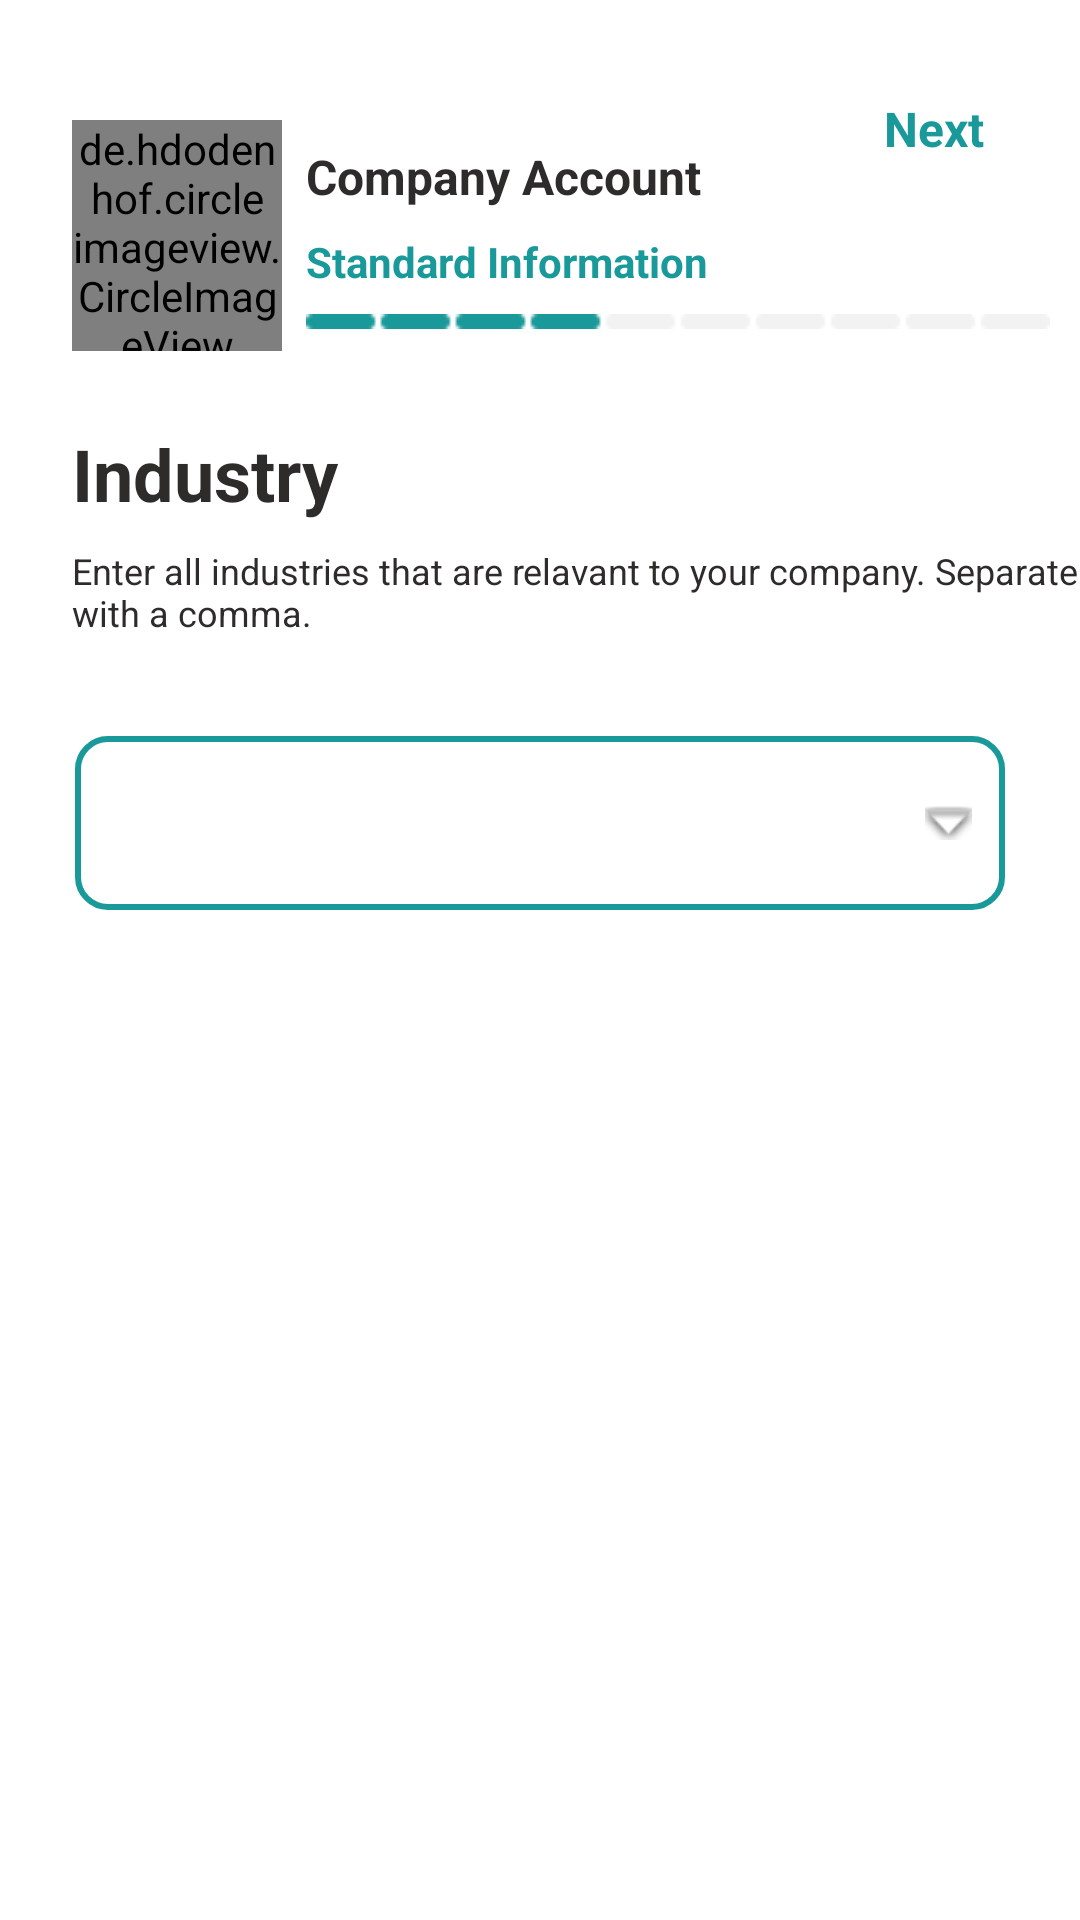

Write the Android layout XML for this screen, with the resource values it uses.
<!-- AndroidManifest.xml: application theme Theme.MyApplication -->
<!-- res/layout/activity_industry.xml -->
<?xml version="1.0" encoding="utf-8"?>
<androidx.constraintlayout.widget.ConstraintLayout xmlns:android="http://schemas.android.com/apk/res/android"
    xmlns:app="http://schemas.android.com/apk/res-auto"
    xmlns:tools="http://schemas.android.com/tools"
    android:layout_width="match_parent"
    android:layout_height="match_parent"
    tools:context=".uit.Industry">

    <TextView
        android:id="@+id/tvNextBtnIndustry"
        android:layout_width="wrap_content"
        android:layout_height="wrap_content"
        android:layout_marginTop="32dp"
        android:layout_marginEnd="32dp"
        android:text="@string/next"
        android:textColor="@color/turquoise"
        android:textSize="16sp"
        android:textStyle="bold"
        app:layout_constraintEnd_toEndOf="parent"
        app:layout_constraintTop_toTopOf="parent" />

    <TextView
        android:id="@+id/tvCompanyAccount2"
        android:layout_width="wrap_content"
        android:layout_height="wrap_content"
        android:layout_marginStart="8dp"
        android:layout_marginTop="24dp"
        android:text="Company Account"
        android:textColor="@color/black"
        android:textSize="16sp"
        android:textStyle="bold"
        app:layout_constraintStart_toEndOf="@+id/ivIndustry"
        app:layout_constraintTop_toBottomOf="@+id/ivBackBtnIndustry" />

    <TextView
        android:id="@+id/tvStandard2"
        android:layout_width="wrap_content"
        android:layout_height="wrap_content"
        android:layout_marginStart="8dp"
        android:layout_marginTop="8dp"
        android:text="Standard Information"
        android:textColor="@color/turquoise"
        android:textStyle="bold"
        app:layout_constraintStart_toEndOf="@+id/ivIndustry"
        app:layout_constraintTop_toBottomOf="@+id/tvCompanyAccount2" />

    <ImageView
        android:id="@+id/ivScrollBarIndustry"
        android:layout_width="wrap_content"
        android:layout_height="wrap_content"
        android:layout_marginStart="8dp"
        android:layout_marginTop="8dp"
        app:layout_constraintStart_toEndOf="@+id/ivIndustry"
        app:layout_constraintTop_toBottomOf="@+id/tvStandard2"
        app:srcCompat="@drawable/scroll_4" />

    <TextView
        android:id="@+id/tvIndustry"
        android:layout_width="wrap_content"
        android:layout_height="wrap_content"
        android:layout_marginStart="24dp"
        android:layout_marginTop="32dp"
        android:text="Industry"
        android:textColor="@color/black"
        android:textSize="24sp"
        android:textStyle="bold"
        app:layout_constraintStart_toStartOf="parent"
        app:layout_constraintTop_toBottomOf="@+id/ivScrollBarIndustry" />

    <TextView
        android:id="@+id/tvIndustry2"
        android:layout_width="wrap_content"
        android:layout_height="wrap_content"
        android:layout_marginStart="24dp"
        android:layout_marginTop="8dp"
        android:text="Enter all industries that are relavant to your company. Separate with a comma."
        android:textColor="@color/black"
        android:textSize="12sp"
        app:layout_constraintStart_toStartOf="parent"
        app:layout_constraintTop_toBottomOf="@+id/tvIndustry" />

    <ImageView
        android:id="@+id/ivBackBtnIndustry"
        android:layout_width="wrap_content"
        android:layout_height="wrap_content"
        android:layout_marginStart="8dp"
        android:layout_marginTop="24dp"
        app:layout_constraintStart_toStartOf="parent"
        app:layout_constraintTop_toTopOf="parent"
        app:srcCompat="@drawable/back_btn" />

    <de.hdodenhof.circleimageview.CircleImageView
        android:id="@+id/ivIndustry"
        android:layout_width="70dp"
        android:layout_height="77dp"
        android:layout_marginStart="24dp"
        android:layout_marginTop="16dp"
        app:layout_constraintStart_toStartOf="parent"
        app:layout_constraintTop_toBottomOf="@+id/ivBackBtnIndustry"
        app:srcCompat="@drawable/upload_picture" />

    <TextView
        android:id="@+id/tvDropDown"
        android:layout_width="match_parent"
        android:layout_height="wrap_content"
        android:layout_centerInParent="true"
        android:layout_marginStart="24dp"
        android:layout_marginTop="32dp"
        android:layout_marginEnd="24dp"
        android:background="@drawable/rounded_corners_borders_green_2"
        android:drawableRight="@android:drawable/arrow_down_float"
        android:drawablePadding="16dp"
        android:padding="12dp"
        app:layout_constraintEnd_toEndOf="parent"
        app:layout_constraintStart_toStartOf="parent"
        app:layout_constraintTop_toBottomOf="@+id/tvIndustry2" />


</androidx.constraintlayout.widget.ConstraintLayout>
<!-- resources referenced by this layout -->
<resources>
  <color name="black">#2E2B2B</color>
  <color name="turquoise">#19999A</color>
  <!-- drawable rounded_corners_borders_green_2 (drawable) -->
  <?xml version="1.0" encoding="utf-8"?>
  <layer-list xmlns:android="http://schemas.android.com/apk/res/android">
      <item>
          <shape xmlns:android="http://schemas.android.com/apk/res/android">
              <solid android:color="@color/white" />
              <size android:width="360dp" android:height="60dp"></size>
          </shape>
      </item>
      <item android:right="1dp" android:left="1dp" android:top="1dp" android:bottom="1dp">
          <shape android:shape="rectangle">
              <stroke
                  android:width="2dp"
                  android:color="#19999A" />
              <corners android:radius="10dp"/>
          </shape>
      </item>
  
  </layer-list>
  <!-- drawable scroll_4: png bitmap (drawable, 364 bytes) -->
  <!-- drawable upload_picture: png bitmap (drawable, 3840 bytes) -->
  <string name="next">Next</string>
  <style name="Theme.MyApplication" parent="Theme.MaterialComponents.DayNight.NoActionBar">
          
          <item name="colorPrimary">@color/black1</item>
          <item name="colorPrimaryVariant">@color/black1</item>
          <item name="colorOnPrimary">@color/white</item>
          
          <item name="colorSecondary">@color/teal_200</item>
          <item name="colorSecondaryVariant">@color/teal_700</item>
          <item name="colorOnSecondary">@color/black</item>
          
          <item name="android:statusBarColor">?attr/colorPrimaryVariant</item>
          
      </style>
  <color name="white">#FFFFFFFF</color>
  <color name="black1">#000000</color>
  <color name="teal_200">#FF03DAC5</color>
  <color name="teal_700">#FF018786</color>
</resources>
